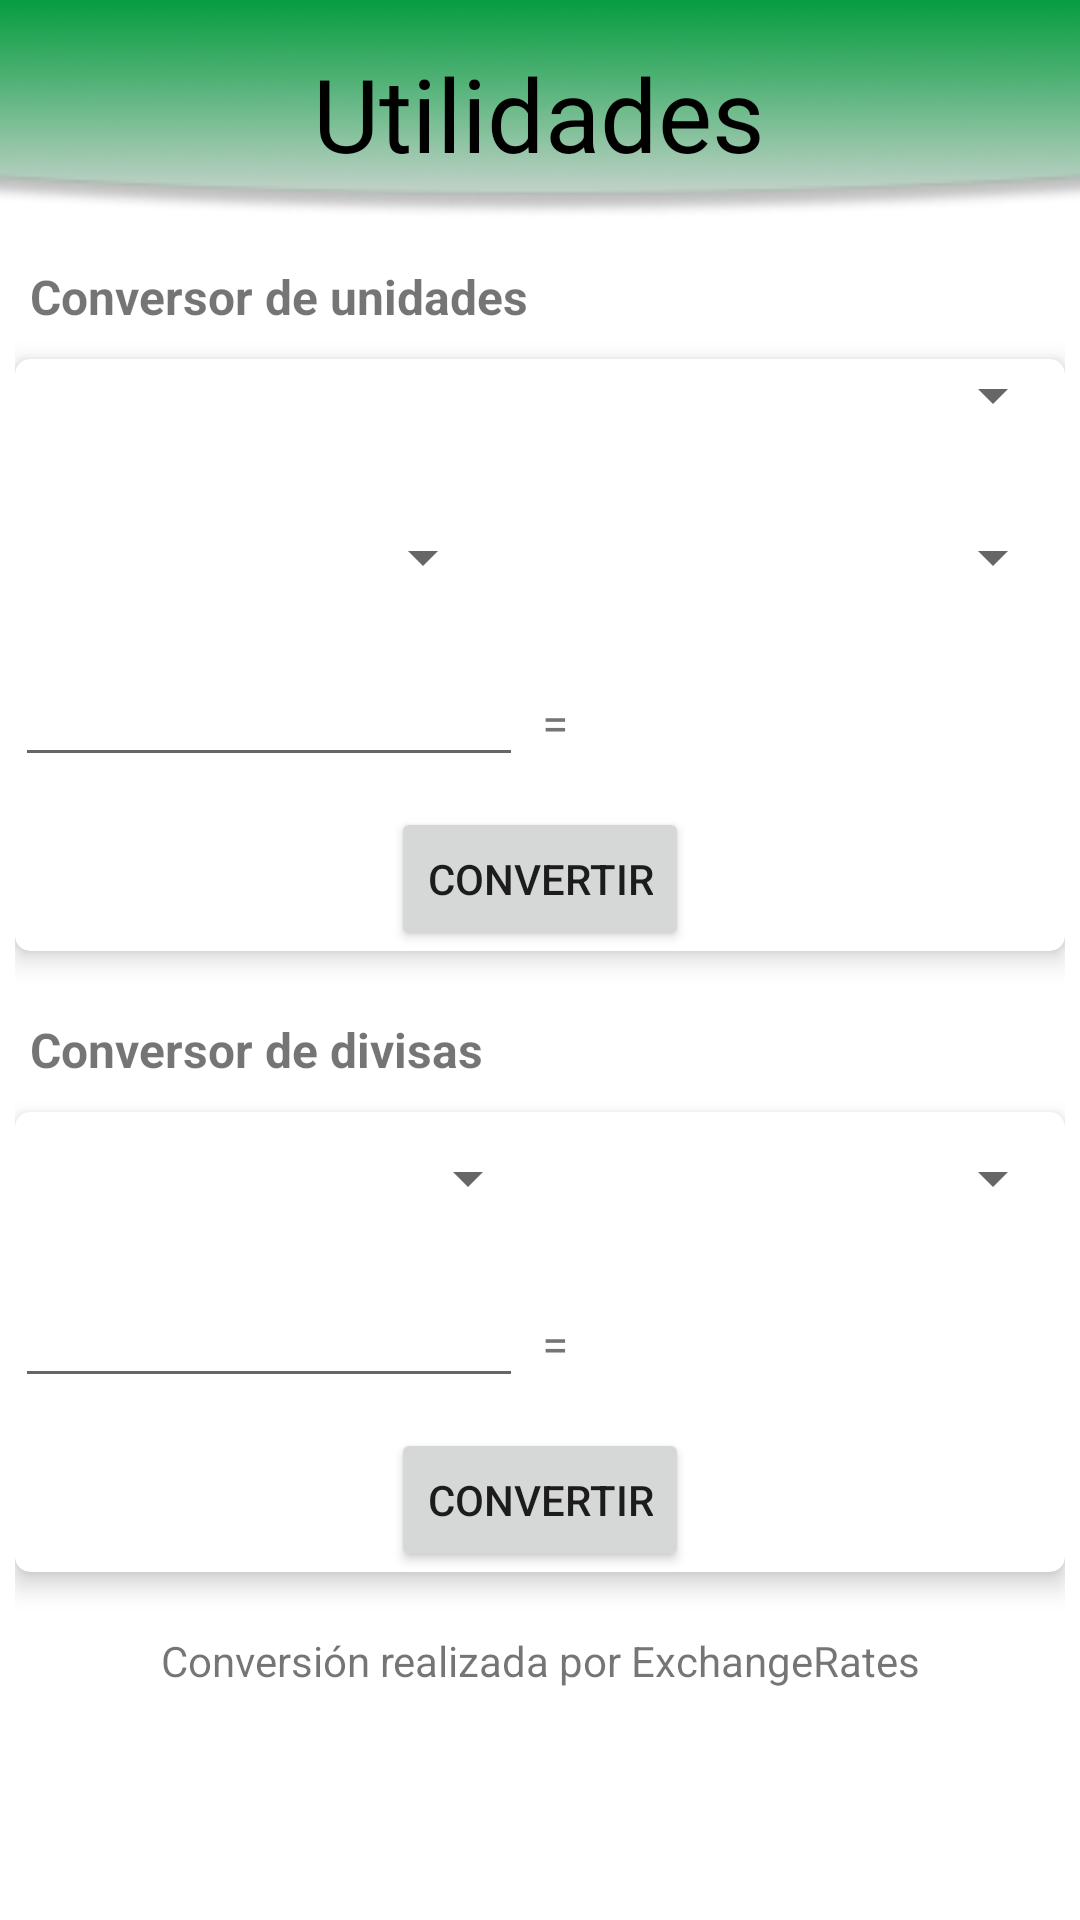

Android layout source for this screen:
<!-- AndroidManifest.xml: application theme Theme.DeLuna -->
<!-- res/layout/fragment_notifications.xml -->
<?xml version="1.0" encoding="utf-8"?>
<androidx.constraintlayout.widget.ConstraintLayout
    xmlns:android="http://schemas.android.com/apk/res/android"
    xmlns:app="http://schemas.android.com/apk/res-auto"
    xmlns:tools="http://schemas.android.com/tools"
    android:layout_width="match_parent"
    android:layout_height="match_parent"
    tools:context=".ui.notifications.NotificationsFragment" >

    <ImageView
        android:id="@+id/imageView6"
        android:layout_width="wrap_content"
        android:layout_height="wrap_content"
        android:scaleX="1.5"
        android:src="@drawable/ellipse13"
        app:layout_constraintEnd_toEndOf="parent"
        app:layout_constraintStart_toStartOf="parent"
        app:layout_constraintTop_toTopOf="parent" />

    <TextView
        android:id="@+id/tvAjustes"
        android:layout_width="wrap_content"
        android:layout_height="wrap_content"
        android:layout_marginTop="15dp"
        android:labelFor="@id/imageView"
        android:text="@string/utilidades"
        android:textColor="@color/black"
        android:textSize="34sp"
        app:layout_constraintEnd_toEndOf="parent"
        app:layout_constraintHorizontal_bias="0.498"
        app:layout_constraintStart_toStartOf="parent"
        app:layout_constraintTop_toTopOf="parent" />

    <LinearLayout
        android:id="@+id/linearLayout"
        android:layout_width="match_parent"
        android:layout_height="wrap_content"
        android:orientation="vertical"
        android:padding="5dp"
        app:layout_constraintEnd_toEndOf="parent"
        app:layout_constraintStart_toStartOf="parent"
        app:layout_constraintTop_toBottomOf="@+id/imageView6">

        <LinearLayout
            android:layout_width="match_parent"
            android:layout_height="wrap_content"
            android:layout_marginTop="10dp"
            android:layout_marginBottom="2dp"
            android:orientation="vertical">

            <TextView
                android:id="@+id/tvConversorUnidades"
                android:layout_width="match_parent"
                android:layout_height="wrap_content"
                android:layout_marginBottom="10dp"
                android:paddingStart="5dp"
                android:text="@string/conversor_de_unidades"
                android:textSize="16sp"
                android:textStyle="bold" />

            <androidx.cardview.widget.CardView
                android:layout_width="match_parent"
                android:layout_height="match_parent"
                android:layout_marginBottom="20dp"
                app:cardCornerRadius="5dp"
                app:cardElevation="5dp">

                <LinearLayout
                    android:layout_width="match_parent"
                    android:layout_height="match_parent"
                    android:gravity="center"
                    android:orientation="vertical">

                    <Spinner
                        android:id="@+id/spTipoUnidades"
                        android:layout_width="match_parent"
                        android:layout_height="wrap_content"
                        android:layout_marginBottom="20dp" />

                    <LinearLayout
                        android:layout_width="match_parent"
                        android:layout_height="match_parent"
                        android:layout_marginTop="10dp"
                        android:gravity="center"
                        android:orientation="horizontal">

                        <Spinner
                            android:id="@+id/spUnidadUno"
                            android:layout_width="match_parent"
                            android:layout_height="wrap_content"
                            android:layout_marginEnd="15dp"
                            android:layout_weight="1" />

                        <Spinner
                            android:id="@+id/spUnidadDos"
                            android:layout_width="match_parent"
                            android:layout_height="wrap_content"
                            android:layout_marginStart="10dp"
                            android:layout_weight="1" />
                    </LinearLayout>

                    <LinearLayout
                        android:layout_width="match_parent"
                        android:layout_height="wrap_content"
                        android:layout_marginTop="20dp"
                        android:orientation="horizontal">

                        <EditText
                            android:id="@+id/edtNumber"
                            android:layout_width="wrap_content"
                            android:layout_height="wrap_content"
                            android:layout_weight="5"
                            android:ems="5"
                            android:gravity="center"
                            android:inputType="number|numberDecimal"
                            android:maxLength="7"
                            android:numeric="decimal" />

                        <TextView
                            android:id="@+id/tvIgualSigno"
                            android:layout_width="wrap_content"
                            android:layout_height="wrap_content"
                            android:layout_weight="1"
                            android:gravity="center"
                            android:text="="
                            android:textSize="16sp" />

                        <TextView
                            android:id="@+id/tvRespuesta"
                            android:layout_width="30dp"
                            android:layout_height="wrap_content"
                            android:layout_weight="10"
                            android:gravity="center"
                            android:maxLength="15"
                            android:textSize="20sp" />
                    </LinearLayout>

                    <Button
                        android:id="@+id/btnConvertir"
                        android:layout_width="wrap_content"
                        android:layout_height="wrap_content"
                        android:layout_marginTop="10dp"
                        android:text="@string/convertir" />
                </LinearLayout>

            </androidx.cardview.widget.CardView>
        </LinearLayout>

        <LinearLayout
            android:layout_width="match_parent"
            android:layout_height="match_parent"
            android:orientation="vertical">

            <TextView
                android:id="@+id/tvConversorDivisas"
                android:layout_width="match_parent"
                android:layout_height="wrap_content"
                android:layout_marginBottom="10dp"
                android:paddingStart="5dp"
                android:text="@string/conversor_de_divisas"
                android:textSize="16sp"
                android:textStyle="bold" />

            <androidx.cardview.widget.CardView
                android:layout_width="match_parent"
                android:layout_height="wrap_content"
                android:layout_marginBottom="20dp"
                app:cardCornerRadius="5dp"
                app:cardElevation="5dp">

                <LinearLayout
                    android:layout_width="match_parent"
                    android:layout_height="match_parent"
                    android:gravity="center"
                    android:orientation="vertical">

                    <LinearLayout
                        android:layout_width="match_parent"
                        android:layout_height="wrap_content"
                        android:layout_marginTop="10dp"
                        android:orientation="horizontal">

                        <Spinner
                            android:id="@+id/spCurrencyUno"
                            android:layout_width="match_parent"
                            android:layout_height="wrap_content"
                            android:layout_weight="1" />

                        <Spinner
                            android:id="@+id/spCurrencyDos"
                            android:layout_width="match_parent"
                            android:layout_height="wrap_content"
                            android:layout_weight="1" />
                    </LinearLayout>

                    <LinearLayout
                        android:layout_width="match_parent"
                        android:layout_height="wrap_content"
                        android:layout_marginTop="20dp"
                        android:orientation="horizontal">

                        <EditText
                            android:id="@+id/edtCurrency"
                            android:layout_width="wrap_content"
                            android:layout_height="wrap_content"
                            android:layout_weight="5"
                            android:ems="5"
                            android:gravity="center"
                            android:inputType="number|numberDecimal"
                            android:maxLength="7" />

                        <TextView
                            android:id="@+id/textView6"
                            android:layout_width="wrap_content"
                            android:layout_height="wrap_content"
                            android:layout_weight="1"
                            android:gravity="center"
                            android:text="="
                            android:textSize="16sp" />

                        <TextView
                            android:id="@+id/tvResultCurrency"
                            android:layout_width="30dp"
                            android:layout_height="wrap_content"
                            android:layout_weight="10"
                            android:gravity="center"
                            android:maxLength="15"
                            android:textSize="20sp" />
                    </LinearLayout>

                    <Button
                        android:id="@+id/btnConvertirCurrency"
                        android:layout_width="wrap_content"
                        android:layout_height="wrap_content"
                        android:layout_marginTop="10dp"
                        android:gravity="center"
                        android:text="@string/convertir" />
                </LinearLayout>

            </androidx.cardview.widget.CardView>
        </LinearLayout>

        <TextView
            android:id="@+id/tvInfoApi"
            android:layout_width="match_parent"
            android:layout_height="wrap_content"
            android:gravity="center"
            android:text="@string/conversi_n_realizada_por_exchangerates" />

    </LinearLayout>

</androidx.constraintlayout.widget.ConstraintLayout>
<!-- resources referenced by this layout -->
<resources>
  <color name="black">#FF000000</color>
  <!-- drawable ellipse13: png bitmap (drawable, 11606 bytes) -->
  <string name="conversi_n_realizada_por_exchangerates">Conversión realizada por ExchangeRates</string>
  <string name="conversor_de_divisas">Conversor de divisas</string>
  <string name="conversor_de_unidades">Conversor de unidades</string>
  <string name="convertir">Convertir</string>
  <string name="utilidades">Utilidades</string>
  <style name="Theme.DeLuna" parent="Theme.MaterialComponents.DayNight.DarkActionBar">
          
          <item name="colorPrimary">@color/green</item>
          <item name="colorPrimaryVariant">@color/green</item>
          <item name="colorOnPrimary">@color/white</item>
          
          <item name="colorSecondary">@color/teal_200</item>
          <item name="colorSecondaryVariant">@color/teal_700</item>
          <item name="colorOnSecondary">@color/black</item>
          
          <item name="android:statusBarColor">?attr/colorPrimaryVariant</item>
          
      </style>
  <color name="green">#009b3c</color>
  <color name="white">#FFFFFFFF</color>
  <color name="teal_200">#FF03DAC5</color>
  <color name="teal_700">#FF018786</color>
</resources>
